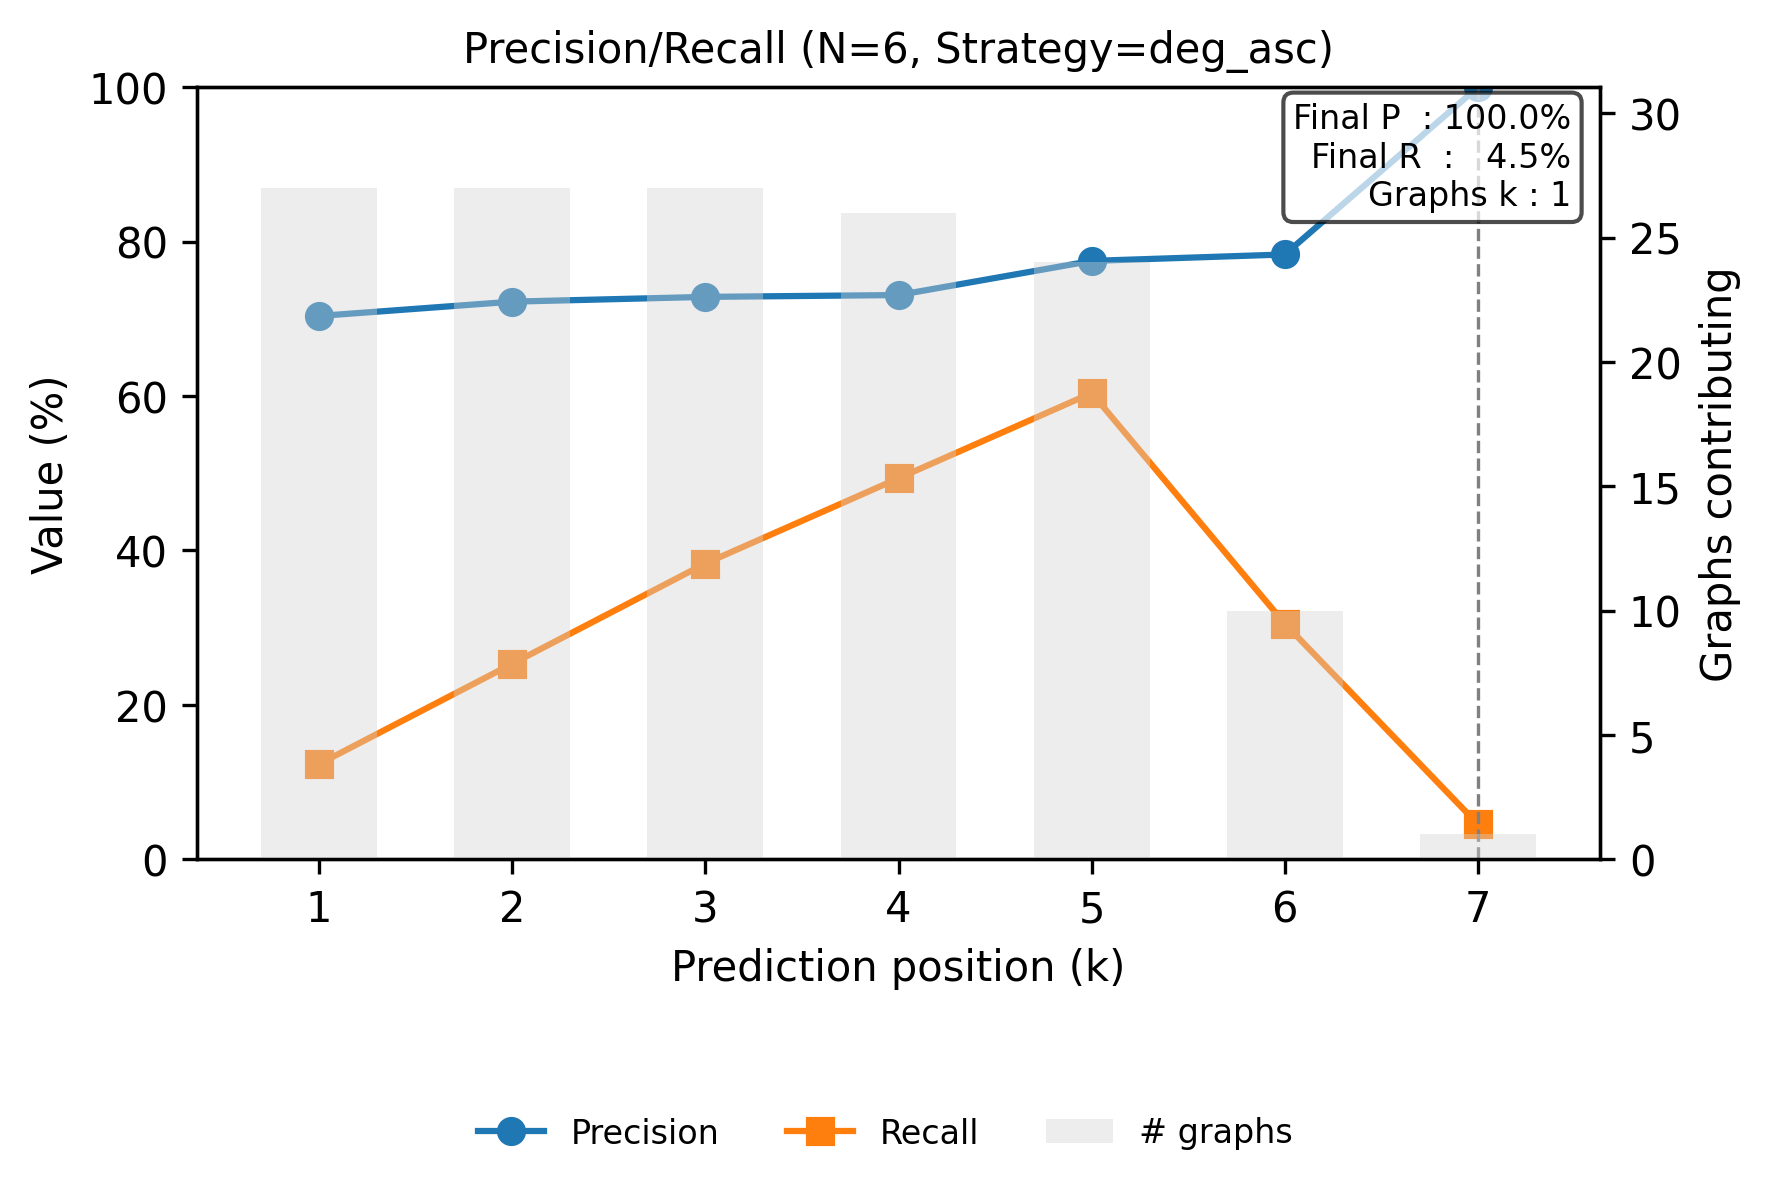

Source data for this figure (header and first rows):
step, precision, recall
0, 0.7037, 0.1234
1, 0.7222, 0.2532
2, 0.7284, 0.3831
3, 0.7308, 0.4935
4, 0.775, 0.6039
5, 0.7833, 0.3052
6, 1.0, 0.04545
